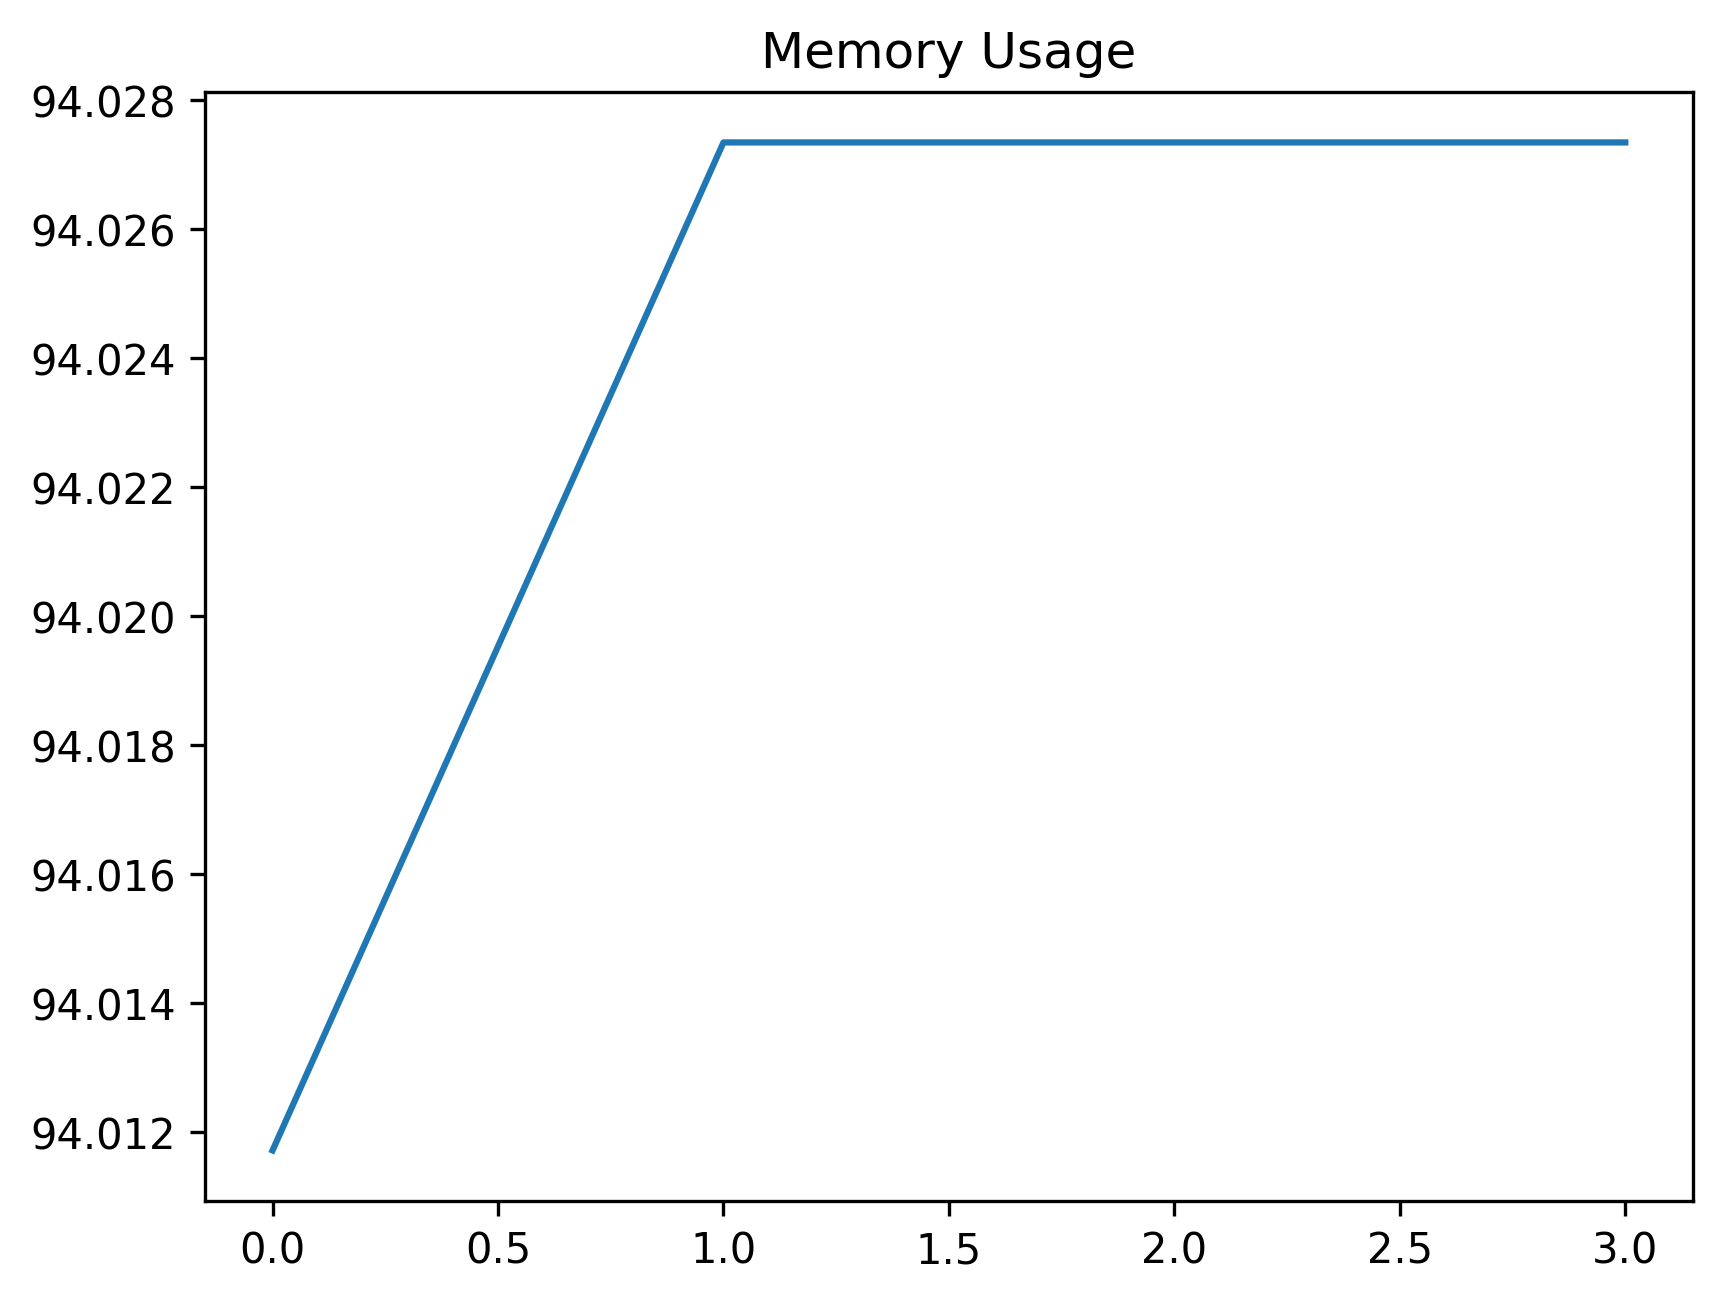

The data file committed next to this chart (first rows):
date_time, name, memory
2024-01-25 15:11:24.157393, start, 94.01
2024-01-25 15:11:26.233091, wait_for_tree, 94.03
2024-01-25 15:11:26.348238, assert_correct_spelling, 94.03
2024-01-25 15:11:26.442187, assert_font_family, 94.03
